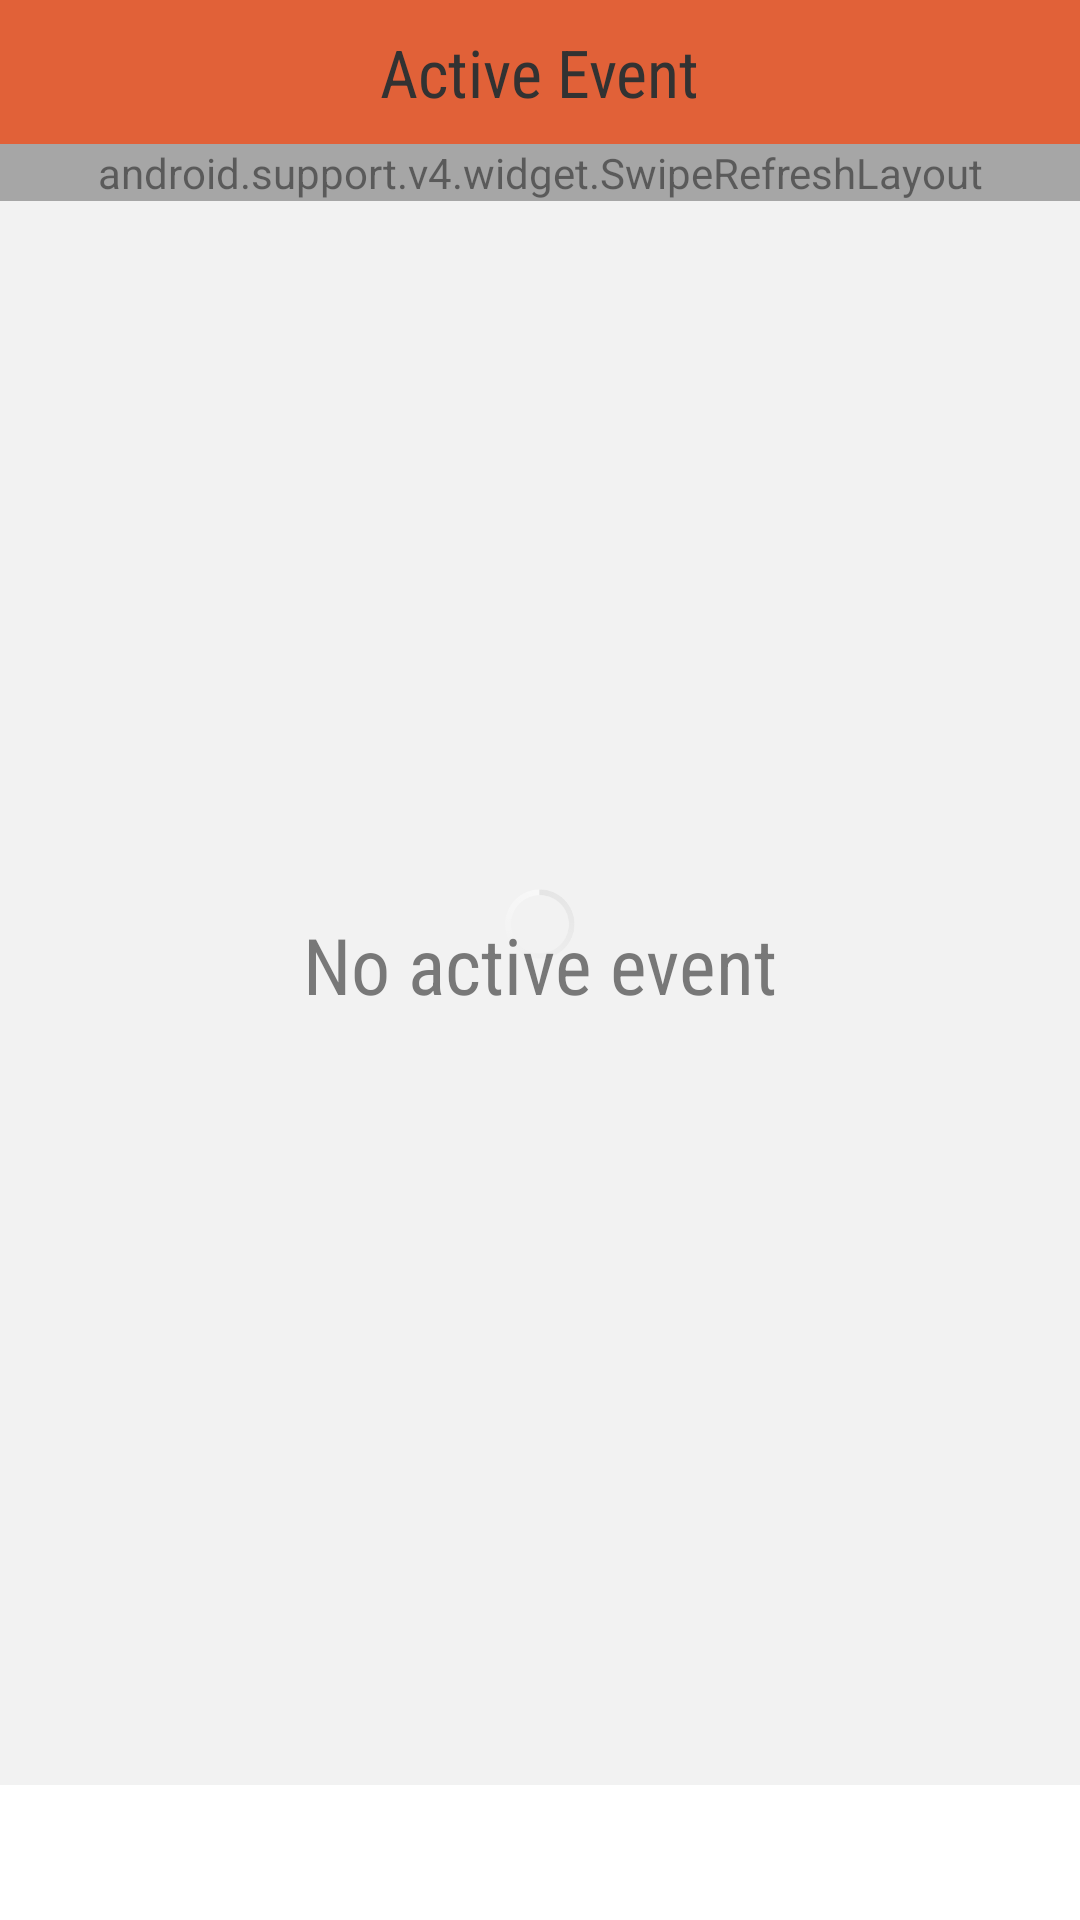

Produce the Android XML layout that renders to this screen, including the resource entries it uses.
<!-- AndroidManifest.xml: application theme android:Theme.Holo.Light.NoActionBar -->
<!-- res/layout/active_event_activity_layout.xml -->
<?xml version="1.0" encoding="utf-8"?>
<RelativeLayout xmlns:android="http://schemas.android.com/apk/res/android"
    android:layout_width="match_parent"
    android:layout_height="match_parent"
    android:orientation="vertical" >

    <RelativeLayout
        android:id="@+id/active_event_title_layout"
        android:layout_width="match_parent"
        android:layout_height="48dp"
        android:alpha="1"
        android:background="#E16138" >

        <TextView
            android:layout_width="wrap_content"
            android:layout_height="wrap_content"
            android:layout_centerInParent="true"
            android:fontFamily="sans-serif-condensed"
            android:text="Active Event"
            android:textSize="22sp"
             />
    </RelativeLayout>

    <RelativeLayout
        android:layout_width="wrap_content"
        android:layout_height="match_parent"
        android:layout_below="@id/active_event_title_layout"
        android:layout_marginBottom="45dp" >

        <TextView
            android:id="@+id/active_event_empty_active_event_textView"
            android:layout_width="wrap_content"
            android:layout_height="wrap_content"
            android:layout_centerInParent="true"
            android:layout_gravity="center"
            android:fontFamily="sans-serif-condensed"
            android:text="No active event"
            android:textSize="26sp" />

        <android.support.v4.widget.SwipeRefreshLayout
            android:id="@+id/active_event_refreshLayout"
            android:layout_width="match_parent"
            android:layout_height="wrap_content" >

            <ListView
                android:id="@+id/active_event_listView"
                android:layout_width="match_parent"
                android:layout_height="wrap_content"
                android:cacheColorHint="@android:color/transparent"
                android:divider="@null"
                android:dividerHeight="10dp"
                android:fadeScrollbars="true"
                android:footerDividersEnabled="true"
                android:headerDividersEnabled="true"
                android:listSelector="@android:color/transparent"
                android:overScrollMode="always"
                android:paddingBottom="10dp"
                android:paddingTop="10dp"
                android:scrollbarThumbVertical="@drawable/list_view_scrollbar" >
            </ListView>
        </android.support.v4.widget.SwipeRefreshLayout>
    </RelativeLayout>

    <LinearLayout
        android:id="@+id/active_event_loading_layout"
        android:layout_width="match_parent"
        android:layout_height="match_parent"
        android:layout_gravity="center"
        android:layout_marginBottom="45dp"
        android:layout_marginTop="48dp"
        android:alpha="0.4"
        android:background="#e0e0e0"
        android:gravity="center"
        android:orientation="vertical"
        android:visibility="visible" >

        <ProgressBar
            android:id="@+id/active_event_progressBar"
            android:layout_width="30dp"
            android:layout_height="wrap_content"
            android:layout_gravity="center"
            android:alpha="1"
            android:background="@android:color/transparent" />

        <TextView
            android:layout_width="wrap_content"
            android:layout_height="wrap_content"
            android:fontFamily="sans-serif-light"
            android:text=""
            android:textColor="#000000"
            android:textSize="20dp"
            android:textStyle="italic" />
    </LinearLayout>

</RelativeLayout>
<!-- resources referenced by this layout -->
<resources>

</resources>
